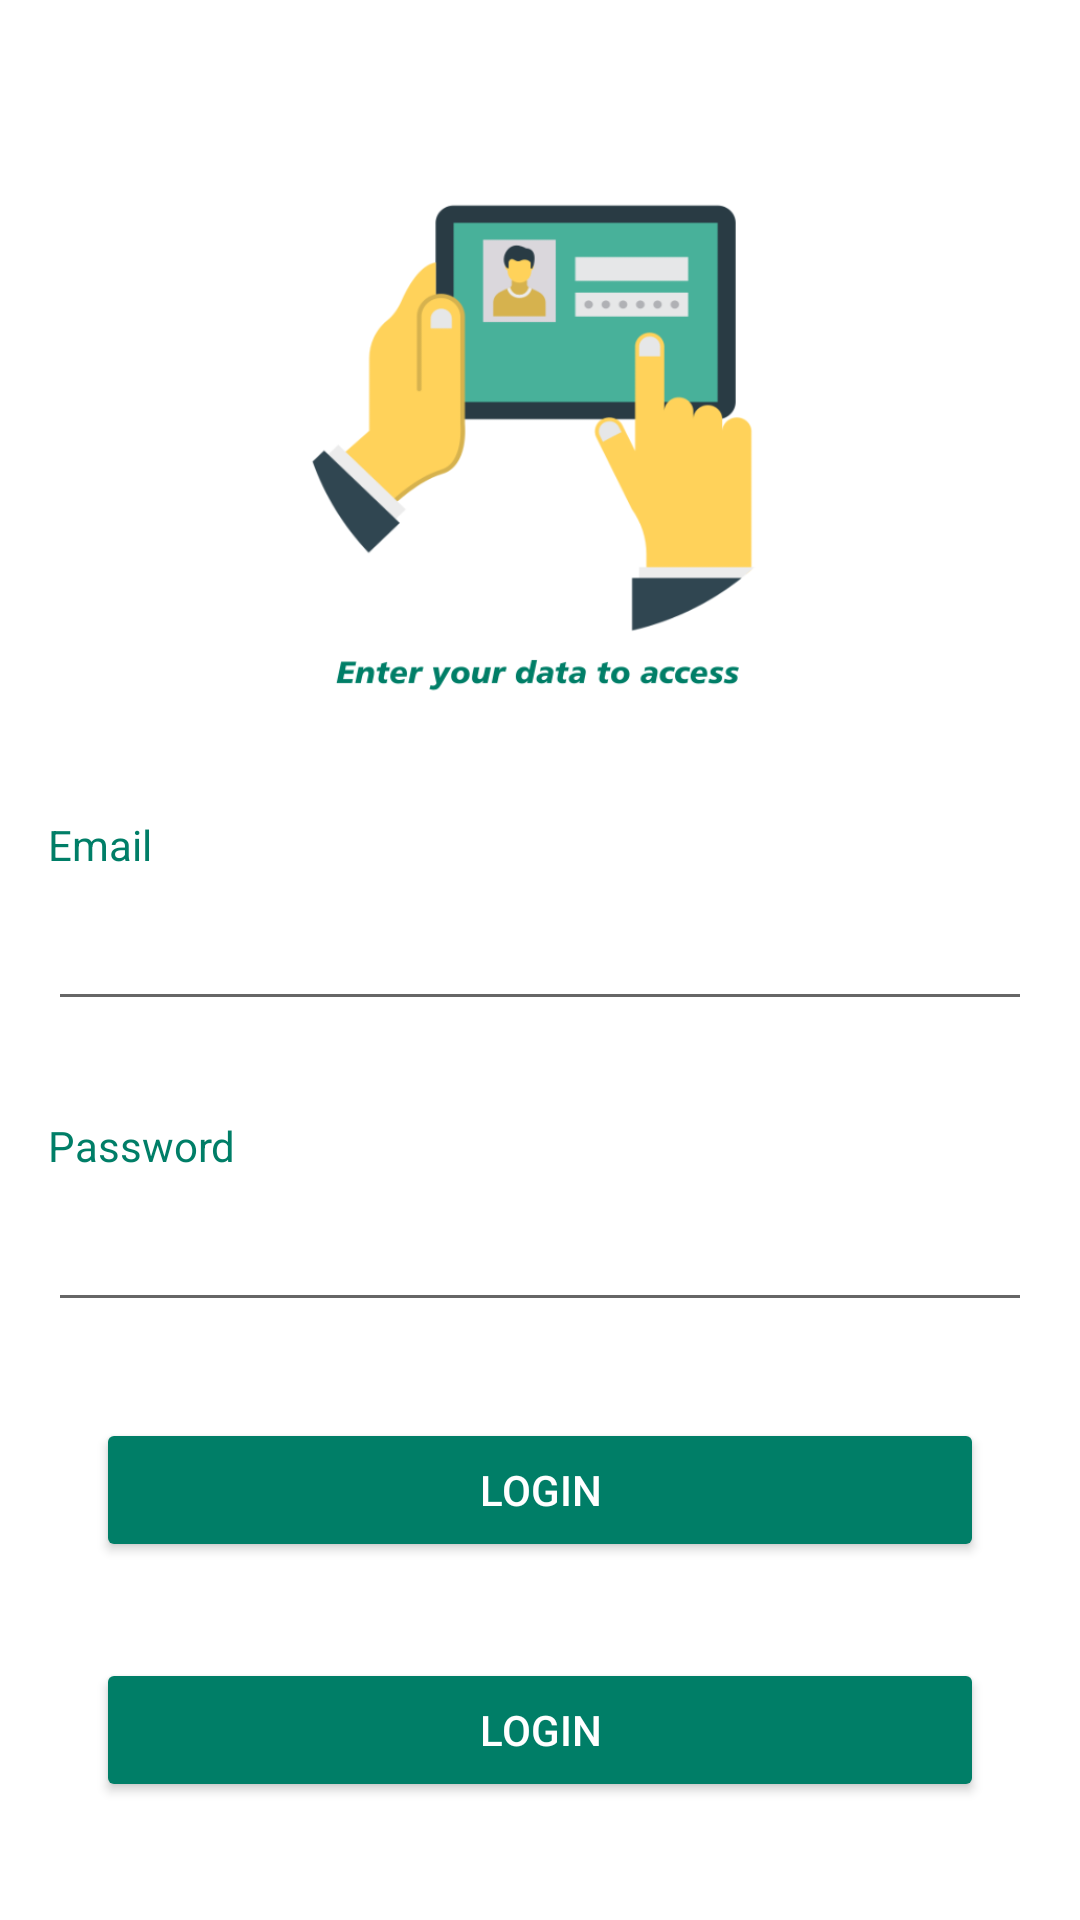

Produce the Android XML layout that renders to this screen, including the resource entries it uses.
<!-- AndroidManifest.xml: application theme Theme.Proyecto412 -->
<!-- res/layout/fragment_login.xml -->
<?xml version="1.0" encoding="utf-8"?>
<androidx.constraintlayout.widget.ConstraintLayout xmlns:android="http://schemas.android.com/apk/res/android"
    xmlns:app="http://schemas.android.com/apk/res-auto"
    xmlns:tools="http://schemas.android.com/tools"
    android:id="@+id/relativeLayout"
    android:layout_width="match_parent"
    android:layout_height="match_parent"
    tools:context=".ui.alumnos.DeatilAlumnoFragment">

    <ImageView
        android:id="@+id/img_background"
        android:layout_width="179dp"
        android:layout_height="176dp"
        android:layout_marginStart="32dp"
        android:layout_marginTop="64dp"
        android:layout_marginEnd="32dp"
        android:scaleType="centerCrop"
        app:layout_constraintEnd_toEndOf="parent"
        app:layout_constraintStart_toStartOf="parent"
        app:layout_constraintTop_toTopOf="parent"
        app:srcCompat="@drawable/accesoi"
        tools:src="@drawable/escuela" />

    <TextView
        android:id="@+id/textView"
        android:layout_width="0dp"
        android:layout_height="wrap_content"
        android:layout_marginStart="16dp"
        android:layout_marginTop="32dp"
        android:layout_marginEnd="16dp"
        android:text="@string/email"
        android:textColor="@color/cona"
        app:layout_constraintEnd_toEndOf="parent"
        app:layout_constraintStart_toStartOf="parent"
        app:layout_constraintTop_toBottomOf="@+id/img_background" />

    <TextView
        android:id="@+id/textView2"
        android:layout_width="0dp"
        android:layout_height="wrap_content"
        android:layout_marginStart="16dp"
        android:layout_marginTop="32dp"
        android:layout_marginEnd="16dp"
        android:text="@string/password"
        android:textColor="@color/cona"
        app:layout_constraintEnd_toEndOf="parent"
        app:layout_constraintHorizontal_bias="0.0"
        app:layout_constraintStart_toStartOf="parent"
        app:layout_constraintTop_toBottomOf="@+id/email_txt" />

    <Button
        android:id="@+id/onEntrar"
        android:layout_width="0dp"
        android:layout_height="wrap_content"
        android:layout_marginStart="32dp"
        android:layout_marginTop="32dp"
        android:layout_marginEnd="32dp"
        android:backgroundTint="@color/cona"
        android:text="@string/login"
        android:textColor="@color/white"
        app:layout_constraintEnd_toEndOf="parent"
        app:layout_constraintStart_toStartOf="parent"
        app:layout_constraintTop_toBottomOf="@+id/pass_txt" />

    <EditText
        android:id="@+id/pass_txt"
        android:layout_width="0dp"
        android:layout_height="wrap_content"
        android:layout_marginStart="16dp"
        android:layout_marginTop="8dp"
        android:layout_marginEnd="16dp"
        android:ems="10"
        android:inputType="textPassword"
        app:layout_constraintEnd_toEndOf="parent"
        app:layout_constraintStart_toStartOf="parent"
        app:layout_constraintTop_toBottomOf="@+id/textView2" />

    <EditText
        android:id="@+id/email_txt"
        android:layout_width="0dp"
        android:layout_height="wrap_content"
        android:layout_marginStart="16dp"
        android:layout_marginTop="8dp"
        android:layout_marginEnd="16dp"
        android:ems="10"
        android:inputType="textEmailAddress"
        app:layout_constraintEnd_toEndOf="parent"
        app:layout_constraintStart_toStartOf="parent"
        app:layout_constraintTop_toBottomOf="@+id/textView" />

    <Button
        android:id="@+id/onLogin2"
        android:layout_width="0dp"
        android:layout_height="wrap_content"
        android:layout_marginStart="32dp"
        android:layout_marginTop="32dp"
        android:layout_marginEnd="32dp"
        android:backgroundTint="@color/cona"
        android:text="@string/login"
        android:textColor="@color/white"
        app:layout_constraintEnd_toEndOf="parent"
        app:layout_constraintStart_toStartOf="parent"
        app:layout_constraintTop_toBottomOf="@+id/onEntrar" />

</androidx.constraintlayout.widget.ConstraintLayout>
<!-- resources referenced by this layout -->
<resources>
  <color name="cona">#007e67</color>
  <color name="white">#FFFFFFFF</color>
  <!-- drawable accesoi: png bitmap (drawable, 29961 bytes) -->
  <!-- drawable escuela: png bitmap (drawable, 144120 bytes) -->
  <string name="email">Email</string>
  <string name="login">Login</string>
  <string name="password">Password</string>
  <style name="Theme.Proyecto412" parent="Theme.MaterialComponents.DayNight.DarkActionBar">
          
          <item name="colorPrimary">@color/purple_500</item>
          <item name="colorPrimaryVariant">@color/purple_700</item>
          <item name="colorOnPrimary">@color/white</item>
          
          <item name="colorSecondary">@color/teal_200</item>
          <item name="colorSecondaryVariant">@color/teal_700</item>
          <item name="colorOnSecondary">@color/black</item>
          
          <item name="android:statusBarColor" tools:targetApi="l">?attr/colorPrimaryVariant</item>
          
      </style>
  <color name="purple_500">#FF6200EE</color>
  <color name="purple_700">#FF3700B3</color>
  <color name="teal_200">#FF03DAC5</color>
  <color name="teal_700">#FF018786</color>
  <color name="black">#FF000000</color>
</resources>
